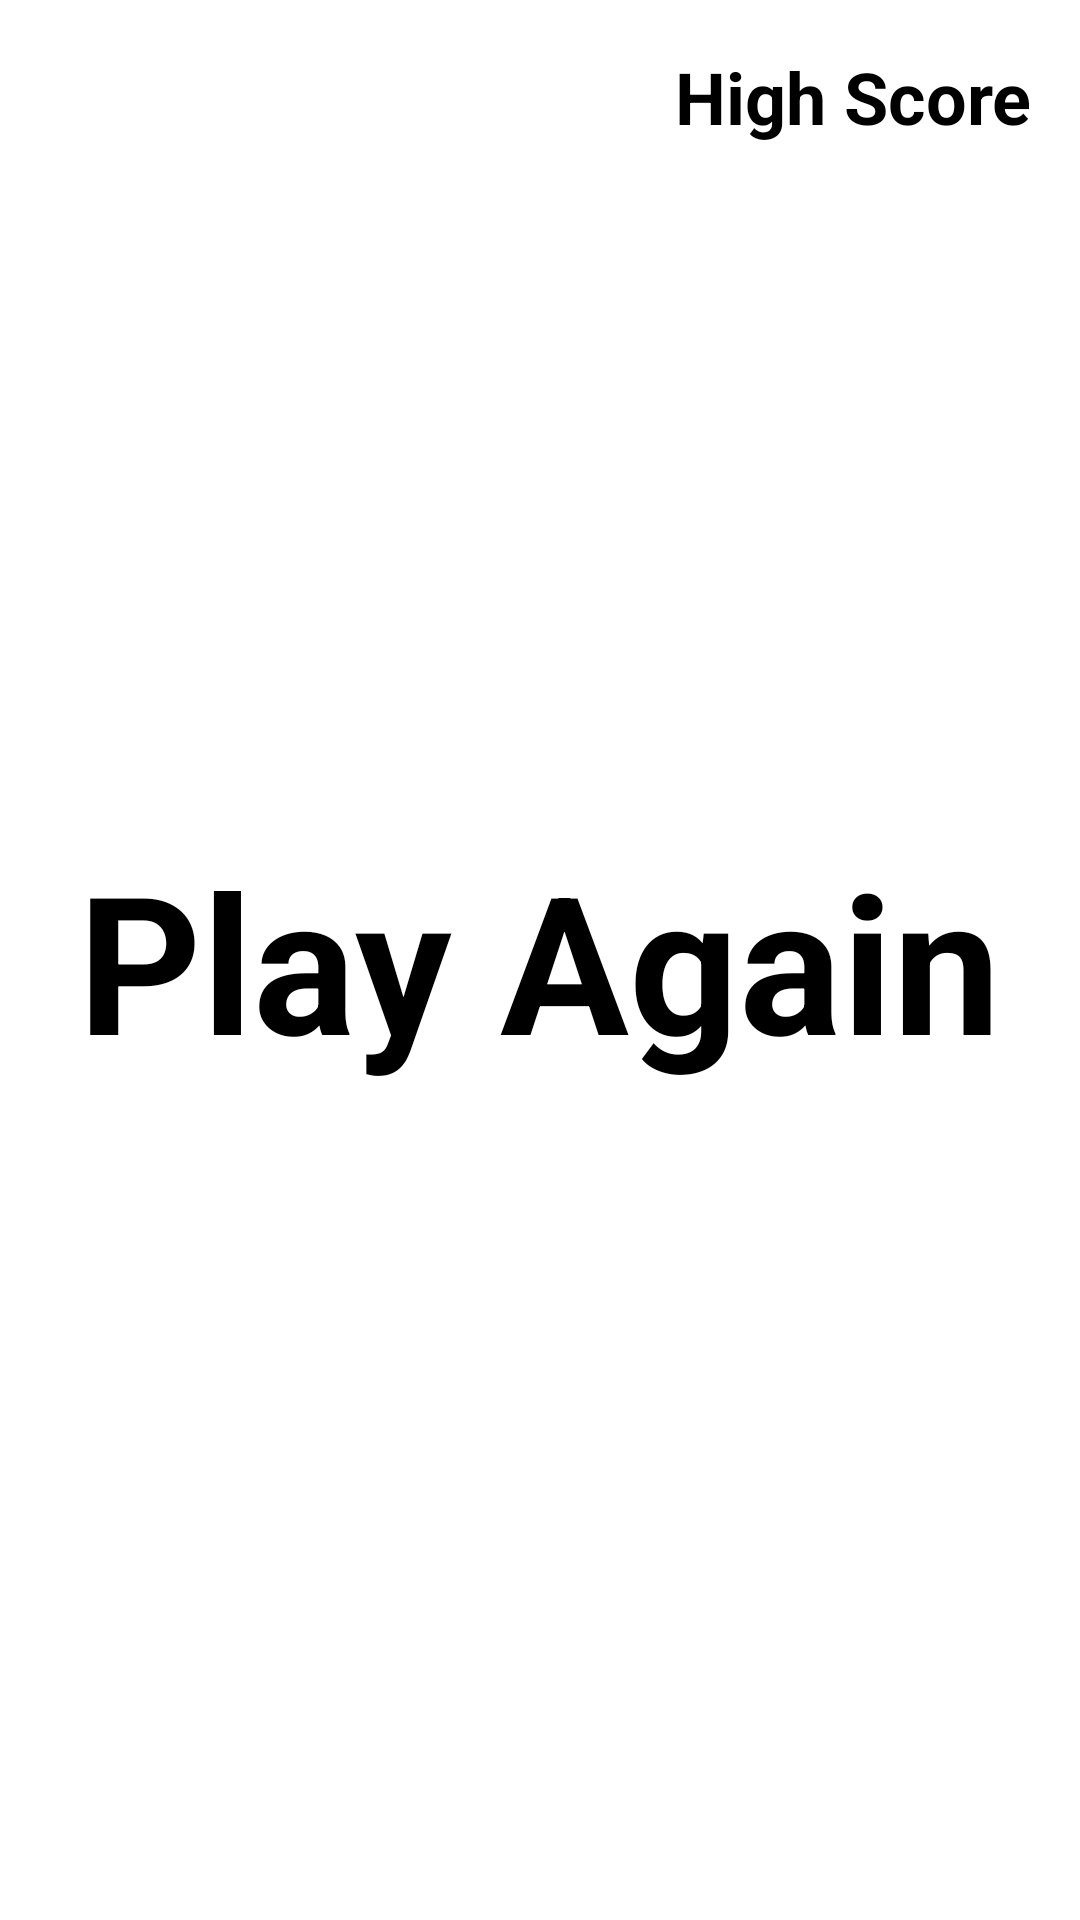

The Android layout XML behind this screen, and the referenced resources:
<!-- AndroidManifest.xml: activity theme AppTheme.noActionBar -->
<!-- res/layout/activity_game_over.xml -->
<?xml version="1.0" encoding="utf-8"?>
<RelativeLayout xmlns:android="http://schemas.android.com/apk/res/android"
    xmlns:app="http://schemas.android.com/apk/res-auto"
    xmlns:tools="http://schemas.android.com/tools"
    android:layout_width="match_parent"
    android:layout_height="match_parent"
    tools:context=".MainActivity">

    <ImageView
        android:layout_width="match_parent"
        android:layout_height="match_parent"
        android:scaleType="centerCrop"
        android:src="@drawable/landscape2" />

    <TextView
        android:id="@+id/scoreTextView"
        android:layout_width="wrap_content"
        android:layout_height="wrap_content"
        android:layout_above="@id/playAgain"
        android:layout_below="@id/highScoreTxt"
        android:layout_centerHorizontal="true"
        android:text="Your Score"
        android:textStyle="bold"
        android:textColor="#ffffff"
        android:textSize="34sp" />

    <TextView
        android:id="@+id/playAgain"
        android:layout_width="wrap_content"
        android:layout_height="wrap_content"
        android:layout_centerInParent="true"
        android:text="Play Again"
        android:textColor="#000000"
        android:textStyle="bold"
        android:textSize="64sp" />

    <TextView
        android:layout_width="wrap_content"
        android:layout_height="wrap_content"
        android:textSize="24sp"
        android:textColor="#000000"
        android:text="High Score"
        android:id="@+id/highScoreTxt"
        android:layout_margin="16dp"
        android:textStyle="bold"
        android:layout_alignParentRight="true"/>

    <ImageView
        android:id="@+id/volumeCtrl"
        android:layout_width="28dp"
        android:layout_height="28dp"
        android:layout_alignParentBottom="true"
        android:layout_marginStart="16dp"
        android:layout_marginTop="16dp"
        android:layout_marginEnd="16dp"
        android:layout_marginBottom="16dp"
        android:src="@drawable/baseline_volume_up_24" />

</RelativeLayout>
<!-- resources referenced by this layout -->
<resources>

</resources>
